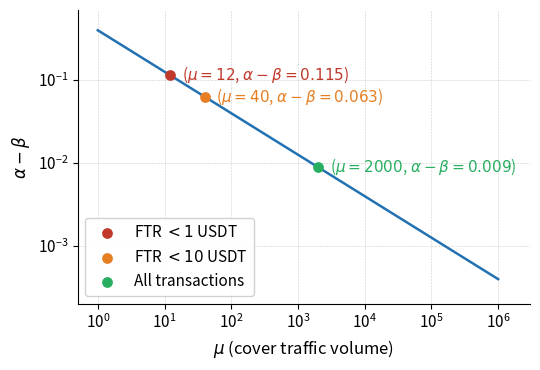

This figure's Python source:
import numpy as np
import matplotlib.pyplot as plt

mu = np.logspace(0, 6, 1000)
ab = 1 / np.sqrt(2 * np.pi * mu)

points = [
    (12,  'FTR $< 1$ USDT'),
    (40, 'FTR $< 10$ USDT'),
    (2000, 'All transactions'),
]
colors = ['#C0392B', '#E67E22', '#27AE60']

fig, ax = plt.subplots(figsize=(5.5, 3.8))
ax.plot(mu, ab, color='#2271B3', linewidth=1.8, zorder=2)

for (mu_val, label), color in zip(points, colors):
    y_val = 1 / np.sqrt(2 * np.pi * mu_val)
    ax.scatter([mu_val], [y_val], color=color, zorder=5, s=45, clip_on=False, label=label)
    ax.text(
        mu_val * 1.5, y_val,
        f'($\\mu={mu_val}$, $\\alpha-\\beta={y_val:.3f}$)',
        fontsize=11,
        color=color,
        va='center',
        ha='left',
    )

ax.legend(fontsize=11, framealpha=0.9, loc='lower left')
ax.set_xscale('log')
ax.set_yscale('log')
ax.set_xlim(0.5, 3e6)
ax.set_ylim(2e-4, 0.7)
ax.set_xlabel(r'$\mu$ (cover traffic volume)', fontsize=12)
ax.set_ylabel(r'$\alpha - \beta$', fontsize=12)
ax.tick_params(axis='both', labelsize=11)
ax.grid(True, which='major', linestyle='--', linewidth=0.4, color='gray', alpha=0.4)
ax.minorticks_off()
ax.spines['top'].set_visible(False)
ax.spines['right'].set_visible(False)
fig.tight_layout()
fig.savefig('coco_alpha_beta.pdf', bbox_inches='tight')
fig.savefig('coco_alpha_beta.png', dpi=300, bbox_inches='tight')
